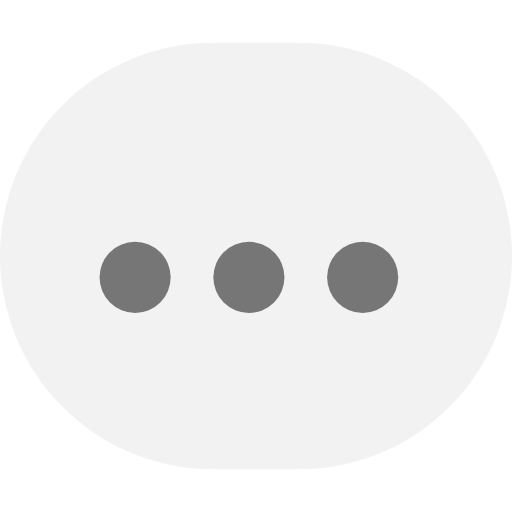
t = 0.00 s
t = 0.36 s: frame unchanged from t = 0.00 s, image omitted
t = 0.66 s: frame unchanged from t = 0.00 s, image omitted
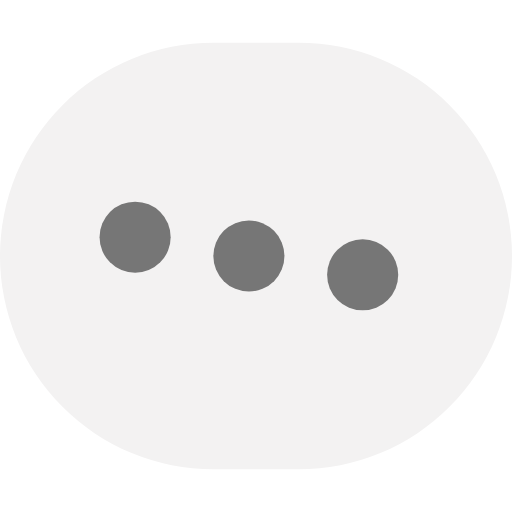
t = 1.02 s
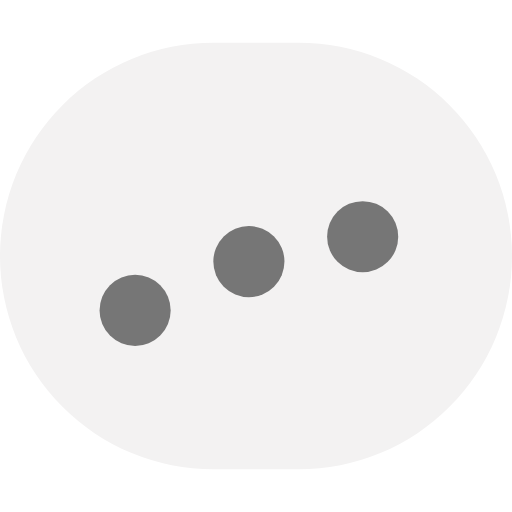
t = 1.35 s
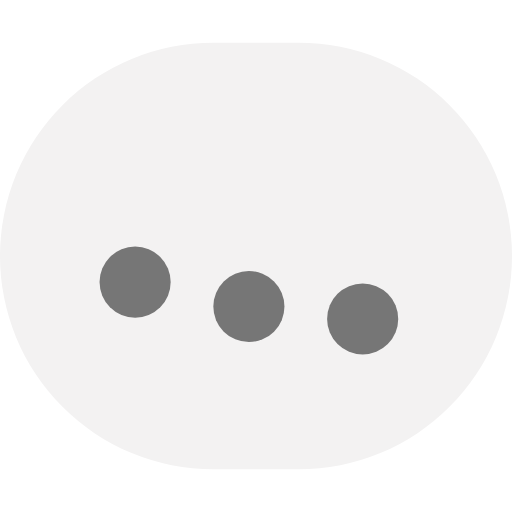
t = 1.71 s

The animated SVG that drew these frames (rendered in a browser with its animation timeline set to each time). Animation: 3 SMIL elements (animateTransform=3); one cycle of 2.04 s, repeats indefinitely.

<svg width="36" height="36" viewBox="0 0 36 36" xmlns="http://www.w3.org/2000/svg">
<g fill="none" fill-rule="evenodd">
<rect y="3" width="36" height="30" rx="15" fill="#f3f2f2">
</rect>
<circle fill="#767676" cx="9.5" cy="19.5" r="2.5">
    <animateTransform attributeName="transform" type="translate" keyTimes="0; 0.4; 0.6; 0.8; 1" calcMode="spline" keySplines="0 0 1 1; 0.65 0.15 0.35 0.85; 0.65 0.15 0.35 0.85; 0.65 0.15 0.35 0.85" values="0 0; 0 0; 0 -3; 0 3; 0 0" dur="1800ms" begin="0" repeatCount="indefinite"></animateTransform></circle><circle fill="#767676" cx="17.5" cy="19.5" r="2.5"><animateTransform attributeName="transform" type="translate" keyTimes="0; 0.4; 0.6; 0.8; 1" calcMode="spline" keySplines="0 0 1 1; 0.65 0.15 0.35 0.85; 0.65 0.15 0.35 0.85; 0.65 0.15 0.35 0.85" values="0 0; 0 0; 0 -3; 0 3; 0 0" dur="1800ms" begin="120ms" repeatCount="indefinite"></animateTransform></circle><circle fill="#767676" cx="25.5" cy="19.5" r="2.5"><animateTransform attributeName="transform" type="translate" keyTimes="0; 0.4; 0.6; 0.8; 1" calcMode="spline" keySplines="0 0 1 1; 0.65 0.15 0.35 0.85; 0.65 0.15 0.35 0.85; 0.65 0.15 0.35 0.85" values="0 0; 0 0; 0 -3; 0 3; 0 0" dur="1800ms" begin="240ms" repeatCount="indefinite">
    </animateTransform>
</circle>
</g></svg>
